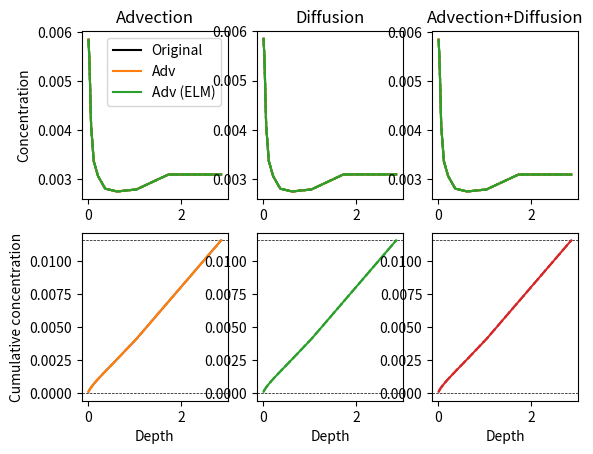

Python code for this plot:
# Advection-diffusion solver adapted from ELM SoilLittVertTranspMod.F90
# Based on S. V. Patankar, Numerical Heat Transfer and Fluid Flow, Series in Computational Methods in Mechanics and Thermal Sciences, Hemisphere Publishing Corp., 1980. Chapter 5

import numpy
from scipy.linalg import solve_banded

def adv_diff(conc_trcr,zsoi,dz,dtime,diffus=1e-50,adv_flux=0.0,source=0.0,printmatrix=False,return_matrix=False,solver='scipy'):
    '''Advection-diffusion solver adapted from ELM SoilLittVertTranspMod.F90
    Based on S. V. Patankar, Numerical Heat Transfer and Fluid Flow, Series in Computational Methods in Mechanics and Thermal Sciences, Hemisphere Publishing Corp., 1980. Chapter 5
    '''

    # Set statement functions
    def aaa(pe):
        # A function from Patankar, Table 5.2, pg 95
        # This essentially determines the relative influence of the two adjacent points on the central point which depends on flow and diffusion rates and direction
        # When Pe is large, flow dominates in a particular direction. When Pe is small, diffusion dominates and the influence is more symmetrical
        return  max (0., (1. - 0.1 * abs(pe))**5)  

    nlayers=len(zsoi)


    dz_node=numpy.zeros(nlayers)
    dz_node[0] = zsoi[0]
    for j in range(1,nlayers):
        dz_node[j]= zsoi[j] - zsoi[j-1]
    
    zisoi=numpy.zeros(nlayers+1) # Starts at zero. zsoi starts at 1
    zisoi[1:-1]=(zsoi[:-1]+zsoi[1:])*0.5
    zisoi[-1]=zisoi[-2]+dz_node[-1]

    # d: diffusivity
    # m: layer above
    # p: layer below
    # pe: Peclet number (ratio of convection to diffusion)
    d_m1_zm1 = numpy.zeros(nlayers) # Diffusivity in layer above divided by layer above thickness
    d_p1_zp1 = numpy.zeros(nlayers) # Diffusivity in layer below divided by layer below thickness
    f_m1     = numpy.zeros(nlayers) # Flow out of above layer
    f_p1 =     numpy.zeros(nlayers) # Flow out of below layer
    pe_m1 =    numpy.zeros(nlayers) # Peclet number of above layer
    pe_p1 =    numpy.zeros(nlayers) # Peclet number of below layer

    # Coefficients of tridiagonal problem: a_i*x_(i-1) + b_i*(x_i) + c_i*x_(i+1) = r_i
    a_tri = numpy.zeros(nlayers+2)
    b_tri = numpy.zeros(nlayers+2)
    c_tri = numpy.zeros(nlayers+2)
    r_tri = numpy.zeros(nlayers+2)

    if numpy.ndim(diffus) == 0:
        diffus = numpy.zeros(nlayers)+diffus
        # diffus[0]=1e-50
        # diffus[-1]=1e-50
    if numpy.ndim(adv_flux) == 0:
        adv_flux = numpy.zeros(nlayers)+adv_flux
        adv_flux[0]=0.0
    if numpy.ndim(source) == 0:
        source = numpy.zeros(nlayers)+source


    # Set Pe (Peclet #) and D/dz throughout column
    # This is setting weights and coefficients that will be used for calculating mass balance equation in the tridiagonal step
    for j in range(nlayers):

        # dz_tracer below is the difference between gridcell edges  (dzsoi_decomp)
        # dz_node_tracer is difference between cell centers 

        # Calculate the D and F terms in the Patankar algorithm
        if (j == 0) :
            d_m1_zm1[j] = 0.
            w_p1 = (zsoi[j+1] - zisoi[j+1]) / dz_node[j+1]
            if ( diffus[j+1] > 0. and diffus[j] > 0.) :
                d_p1 = 1. / ((1. - w_p1) / diffus[j] + w_p1 / diffus[j+1]) # Harmonic mean of diffus
            else:
                d_p1 = 0.
            
            d_p1_zp1[j] = d_p1 / dz_node[j+1]
            f_m1[j] = adv_flux[j]  # Include infiltration here
            f_p1[j] = adv_flux[j+1]
            pe_m1[j] = 0.
            pe_p1[j] = f_p1[j] / d_p1_zp1[j] # Peclet #
        elif (j == nlayers-1) :
            # At the bottom, assume no gradient in d_z (i.e., they're the same)
            w_m1 = (zisoi[j] - zsoi[j-1]) / dz_node[j]
            if ( diffus[j] > 0. and diffus[j-1] > 0.) :
                d_m1 = 1. / ((1. - w_m1) / diffus[j] + w_m1 / diffus[j-1]) # Harmonic mean of diffus
            else:
                d_m1 = 0.

            d_m1_zm1[j] = d_m1 / dz_node[j]
            d_p1_zp1[j] = d_m1_zm1[j] # Set to be the same
            f_m1[j] = adv_flux[j]
            #f_p1[j] = adv_flux(c,j+1)
            f_p1[j] = 0.
            pe_m1[j] = f_m1[j] / d_m1_zm1[j] # Peclet #
            pe_p1[j] = f_p1[j] / d_p1_zp1[j] # Peclet #
        else:
            # Use distance from j-1 node to interface with j divided by distance between nodes
            w_m1 = (zisoi[j] - zsoi[j-1]) / dz_node[j]
            if ( diffus[j-1] > 0. and diffus[j] > 0.) :
                d_m1 = 1. / ((1. - w_m1) / diffus[j] + w_m1 / diffus[j-1]) # Harmonic mean of diffus
            else:
                d_m1 = 0.
            
            w_p1 = (zsoi[j+1] - zisoi[j+1]) / dz_node[j+1]
            if ( diffus[j+1] > 0. and diffus[j] > 0.) :
                d_p1 = 1. / ((1. - w_p1) / diffus[j] + w_p1 / diffus[j+1]) # Harmonic mean of diffus
            else:
                d_p1 = (1. - w_p1) * diffus[j] + w_p1 * diffus[j+1] # Arithmetic mean of diffus
            
            d_m1_zm1[j] = d_m1 / dz_node[j]
            d_p1_zp1[j] = d_p1 / dz_node[j+1]
            f_m1[j] = adv_flux[j]
            f_p1[j] = adv_flux[j+1]
            pe_m1[j] = f_m1[j] / d_m1_zm1[j] # Peclet #
            pe_p1[j] = f_p1[j] / d_p1_zp1[j] # Peclet #



    # Calculate the tridiagonal coefficients
    # Coefficients of tridiagonal problem: a_i*x_(i-1) + b_i*(x_i) + c_i*x_(i+1) = r_i
    # Here, this is equivalent to Patankar equation 5.56 and 5.57 (but in one dimension):
    # a_P*phi_P = a_E*phi_E + a_W*phi_W + b [phi is concentration, = x in tridiagonal]. Converting East/West to above/below
    # -> -a_E*phi_E + a_P*phi_P - a_W+phi_W = b
    # -a_tri = a_above = D_above*A(Pe)+max(-F_above,0); D_above=diffus_above/dz
    # b_tri = a_above+a_below+(F_above-F_below)+rho*dz/dt
    # -c_tri = D_below*A(Pe)+max(F_below,0); D_below = diffus_below/dz
    # r_tri = b = source_const*dz + conc*rho*dz/dt

    # top layer (atmosphere)
    a_tri[0] = 0.
    b_tri[0] = 1.
    c_tri[0] = -1.
    r_tri[0] = 0.


    for j in range(nlayers+1):

        
        if (j == 0) :
            a_p_0 =  dz[j] / dtime
            a_tri[j+1] = -(d_m1_zm1[j] * aaa(pe_m1[j]) + max( f_m1[j], 0.)) # Eqn 5.47 Patankar
            c_tri[j+1] = -(d_p1_zp1[j] * aaa(pe_p1[j]) + max(-f_p1[j], 0.))
            b_tri[j+1] = -a_tri[j+1] - c_tri[j+1] + a_p_0
            r_tri[j+1] = source[j] * dz[j] + (a_p_0 - adv_flux[j]) * conc_trcr[j] 
        elif (j < nlayers) :
            a_p_0 =  dz[j] / dtime
            a_tri[j+1] = -(d_m1_zm1[j] * aaa(pe_m1[j]) + max( f_m1[j], 0.)) # Eqn 5.47 Patankar
            c_tri[j+1] = -(d_p1_zp1[j] * aaa(pe_p1[j]) + max(-f_p1[j], 0.))
            b_tri[j+1] = -a_tri[j+1] - c_tri[j+1] + a_p_0
            r_tri[j+1] = source[j] * dz[j] + a_p_0 * conc_trcr[j]
        else: #  0 concentration gradient at bottom
            a_tri[j+1] = -1.
            b_tri[j+1] = 1.
            c_tri[j+1] = 0. 
            r_tri[j+1] = 0.

    # Solve for concentration profile
    if solver=='scipy':
        conc_after = solve_banded((1,1),numpy.row_stack((a_tri,b_tri,c_tri)),r_tri)
    elif solver=='ELM_tridiag':
        conc_after=tridiag_ELM(a_tri,b_tri,c_tri,r_tri)
    else:
        raise ValueError('Unknown solver %s'%solver)

    if printmatrix:
        import pandas
        df=pandas.DataFrame(data={'a':a_tri,'b':b_tri,'c':c_tri,'r':r_tri,})
        df2=pandas.DataFrame(data={'ap0':dz/dtime,'pe_m':pe_m1,'pe_p':pe_p1,'f_m':f_m1,'f_p':f_p1,'d_m':d_m1_zm1*dz_node,'d_p':d_p1_zp1*numpy.append(dz_node[1:],dz_node[-1]),'diff':conc_after[1:-1]-conc_trcr},index=numpy.arange(1,nlayers+1))
        print(df.merge(df2,left_index=True,right_index=True,how='outer').to_string(float_format='%1.6e'))
        print('Conc diff = %1.4e'%((conc_after[1:-1]*dz).sum()-(conc_trcr*dz).sum()))

    if return_matrix:
        return(conc_after,df)
    return conc_after

def run_steps(conc,nsteps,*args,**kwargs):
    for step in range(nsteps):
        conc=adv_diff(conc,*args,**kwargs)[1:-1]
    return conc

def conv(s):
   return numpy.array([float(n) for n in s.split()])

def tridiag_ELM(a,b,c,r):
    jtop=0
    lbj=0
    ubj=len(a)

    gam=numpy.zeros(len(a))
    u=numpy.zeros(len(a))

    bet = b[jtop]

    for j in range(lbj, ubj):
        if (j >= jtop):
            if (j == jtop):
                u[j] = r[j] / bet
            else:
                gam[j] = c[j-1] / bet
                bet = b[j] - a[j] * gam[j]
                u[j] = (r[j] - a[j]*u[j-1]) / bet

    for j in range(ubj-2,lbj,-1):
        if (j >= jtop):
            u[j] = u[j] - gam[j+1] * u[j+1]

    return u



if __name__ == '__main__':
    import matplotlib.pyplot as plt

    z=numpy.linspace(0.05,10,20)
    # z=numpy.array([7.10063521e-03, 2.79249996e-02, 6.22585751e-02, 1.18865065e-01, # ELM layer thicknesses
    #    2.12193400e-01, 3.66065800e-01, 6.19758487e-01, 1.03802705e+00,
    #    1.72763526e+00, 2.86460710e+00, 4.73915672e+00, 7.82976627e+00,
    #    1.29253206e+01, 2.13264694e+01, 3.51776199e+01])[:10]
    nlayers=len(z)
    conc=numpy.linspace(0.1,0,nlayers)**2
    # conc=numpy.zeros(nlayers)
    conc[3]=0.2
    conc[-4]=0.2


    # conc[-1]=0.0
    # conc[10]=1.0

    dz=numpy.diff(z)
    dz=numpy.append(dz,dz[-1])

    dt=3600/2
    adv=-5e-5 # Negative means downward velocity. Layer zero flux is negative of infiltration
    adv=numpy.linspace(-5e-5,0,nlayers)
    adv[0]=0.0
    adv[-1]=0.0
    diffco=5e-5
    diffco=numpy.zeros(nlayers)
    diffco[:8]=1e-3
    diffco[8:]=1e-5

    conc=conv('5.8473004272365748E-003   5.3766436140742467E-003   4.0963920138112264E-003   3.3715881363458491E-003   3.0643021179267644E-003   2.8091586335862299E-003   2.7519242675744958E-003   2.7933799778690465E-003   3.0975783630216246E-003   3.0975783630216246E-003')
    adv=conv('-0.0000000000000000        3.6156883648582949E-009   1.0751958543366249E-009   4.3556589863946244E-010   5.2408802310046698E-010   1.2948885408737850E-009   4.7926796534336999E-010  -4.9948235117437907E-010  -6.8871993914108431E-010  -4.2306083932048843E-012   5.7766670618938444E-011')[:-1]
    diffco=conv('1.6076247457285592E-011   4.7824915654421890E-011   5.5988558307227856E-011   5.6023462843649933E-011   5.6033643445094697E-011   5.6013057307543900E-011   5.6015241263449222E-011   5.6020423167321922E-011   5.6022624794902403E-011   5.6021196434299971E-011')
    # dz=conv('1.7512817916255204E-002   2.7578969259676251E-002   4.5470033242413201E-002   7.4967410986208557E-002  0.12360036510228053       0.20378255101043175       0.33598062644843263       0.55393840536868488       0.91329003158906108        1.5057607013992766        2.4825796969813321        4.0930819526214002        6.7483512780057175        11.126150294204420        13.851152141963599')[:11]
    z=conv('7.1006354171935350E-003   2.7925000415316870E-002   6.2258573936546040E-002  0.11886506690014327       0.21219339590896316       0.36606579710470433       0.61975849792982662        1.0380270500015696        1.7276353086671965        2.8646071131796917        4.7391567114657498        7.8297665071423559        12.925320616708550        21.326469063153791        35.177621205117390')[:10]
    dz=conv('1.7512817916255204E-002   2.7578969259676251E-002   4.5470033242413201E-002   7.4967410986208557E-002  0.12360036510228053       0.20378255101043175       0.33598062644843263       0.55393840536868488       0.91329003158906108        1.5057607013992766        2.4825796969813321        4.0930819526214002        6.7483512780057175        11.126150294204420        13.851152141963599')[:10]

    source=numpy.zeros(nlayers)
    # source[4]=1e-5
    # source[10]=1e-5
    
    f,a=plt.subplots(2,3,num='Result',clear=True)
    for num in range(3):
        a[0,num].plot(z,conc,label='Original',c='k')
        a[1,num].axhline(0.0,ls='--',c='k',lw=0.5)
        a[1,num].axhline((conc*dz).sum(),ls='--',c='k',lw=0.5)
    a[0,0].plot(z,adv_diff(conc,z,dz,dt,adv_flux=adv,source=source,printmatrix=False)[1:-1],label='Adv',c='C1')
    a[0,1].plot(z,adv_diff(conc,z,dz,dt,diffus=diffco,source=source,printmatrix=False)[1:-1],label='Diff',c='C1')
    a[0,2].plot(z,adv_diff(conc,z,dz,dt,diffus=diffco,adv_flux=adv,source=source,printmatrix=True)[1:-1],label='Diff and adv',c='C1')

    a[0,0].plot(z,run_steps(conc,4,z,dz,dt,adv_flux=adv,source=source),ls='--',c='C1')
    a[0,1].plot(z,run_steps(conc,4,z,dz,dt,diffus=diffco,source=source),ls='--',c='C1')
    a[0,2].plot(z,run_steps(conc,4,z,dz,dt,diffus=diffco,adv_flux=adv,source=source),ls='--',c='C1')

    a[0,0].plot(z,run_steps(conc,10,z,dz,dt,adv_flux=adv,source=source),ls=':',c='C1')
    a[0,1].plot(z,run_steps(conc,10,z,dz,dt,diffus=diffco,source=source),ls=':',c='C1')
    a[0,2].plot(z,run_steps(conc,10,z,dz,dt,diffus=diffco,adv_flux=adv,source=source),ls=':',c='C1')

    a[0,0].plot(z,adv_diff(conc,z,dz,dt,adv_flux=-adv,source=source,printmatrix=False,solver='ELM_tridiag')[1:-1],label='Adv (ELM)',c='C2')
    a[0,1].plot(z,adv_diff(conc,z,dz,dt,diffus=diffco,source=source,printmatrix=False,solver='ELM_tridiag')[1:-1],label='Diff (ELM)',c='C2')
    a[0,2].plot(z,adv_diff(conc,z,dz,dt,diffus=diffco,adv_flux=-adv,source=source,printmatrix=True,solver='ELM_tridiag')[1:-1],label='Diff and adv (ELM)',c='C2')

    a[0,0].plot(z,run_steps(conc,4,z,dz,dt,adv_flux=-adv,source=source,solver='ELM_tridiag'),ls='--',c='C2')
    a[0,1].plot(z,run_steps(conc,4,z,dz,dt,diffus=diffco,source=source,solver='ELM_tridiag'),ls='--',c='C2')
    a[0,2].plot(z,run_steps(conc,4,z,dz,dt,diffus=diffco,adv_flux=-adv,source=source,solver='ELM_tridiag'),ls='--',c='C2')

    a[0,0].plot(z,run_steps(conc,10,z,dz,dt,adv_flux=-adv,source=source,solver='ELM_tridiag'),ls=':',c='C2')
    a[0,1].plot(z,run_steps(conc,10,z,dz,dt,diffus=diffco,source=source,solver='ELM_tridiag'),ls=':',c='C2')
    a[0,2].plot(z,run_steps(conc,10,z,dz,dt,diffus=diffco,adv_flux=-adv,source=source,solver='ELM_tridiag'),ls=':',c='C2')



    a[1,0].plot(z,(conc*dz).cumsum(),label='Original',c='C0')
    a[1,0].plot(z,(adv_diff(conc,z,dz,dt,adv_flux=adv,source=source)[1:-1]*dz).cumsum(),ls='-',c='C1')
    a[1,1].plot(z,(adv_diff(conc,z,dz,dt,diffus=diffco,source=source)[1:-1]*dz).cumsum(),ls='-',c='C2')
    a[1,2].plot(z,(adv_diff(conc,z,dz,dt,diffus=diffco,adv_flux=adv,source=source)[1:-1]*dz).cumsum(),ls='-',c='C3')

    a[1,0].plot(z,(run_steps(conc,4,z,dz,dt,adv_flux=adv,source=source)*dz).cumsum(),label='Adv = 5e-4',c='C1',ls='--')
    a[1,1].plot(z,(run_steps(conc,4,z,dz,dt,diffus=diffco,source=source)*dz).cumsum(),label='Diff = 1e-5',c='C2',ls='--')
    a[1,2].plot(z,(run_steps(conc,4,z,dz,dt,diffus=diffco,adv_flux=adv,source=source)*dz).cumsum(),label='Diff and adv',c='C3',ls='--')

    a[1,0].plot(z,(run_steps(conc,10,z,dz,dt,adv_flux=adv,source=source)*dz).cumsum(),label='Adv = 5e-4',c='C1',ls=':')
    a[1,1].plot(z,(run_steps(conc,10,z,dz,dt,diffus=diffco,source=source)*dz).cumsum(),label='Diff = 1e-5',c='C2',ls=':')
    a[1,2].plot(z,(run_steps(conc,10,z,dz,dt,diffus=diffco,adv_flux=adv,source=source)*dz).cumsum(),label='Diff and adv',c='C3',ls=':')


    a[0,0].set_title('Advection')
    a[0,1].set_title('Diffusion')
    a[0,2].set_title('Advection+Diffusion')
    a[0,0].legend()
    a[0,0].set_ylabel('Concentration')
    a[1,0].set_ylabel('Cumulative concentration')
    a[1,0].set_xlabel('Depth')
    a[1,1].set_xlabel('Depth')
    a[1,2].set_xlabel('Depth')

    plt.show()